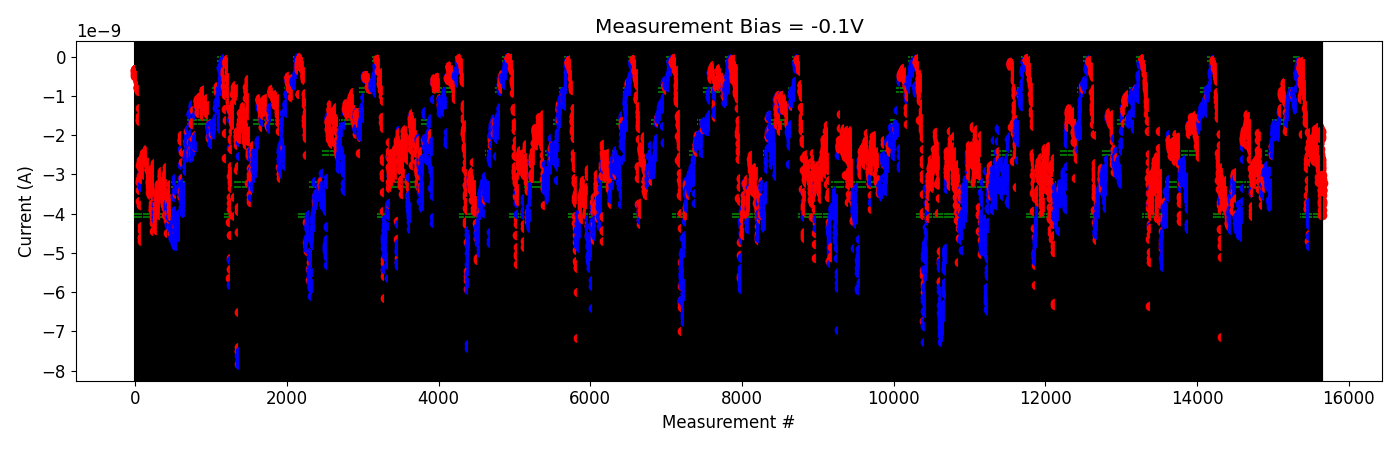

Data behind this chart, as committed beside it:
# pulse_v, pulse_width, num_applied, meas_v, i_0, i_1, i_2, i_3, i_4
2.000000000000000000e+00, 4.999999999999999774e-07, 1.000000000000000000e+03, -1.000000000000000056e-01, -3.427125544999999834e-09, -3.199289140000000328e-09, -3.011296820000000034e-09, -3.116885140000000247e-09, -3.224526110000000073e-09
